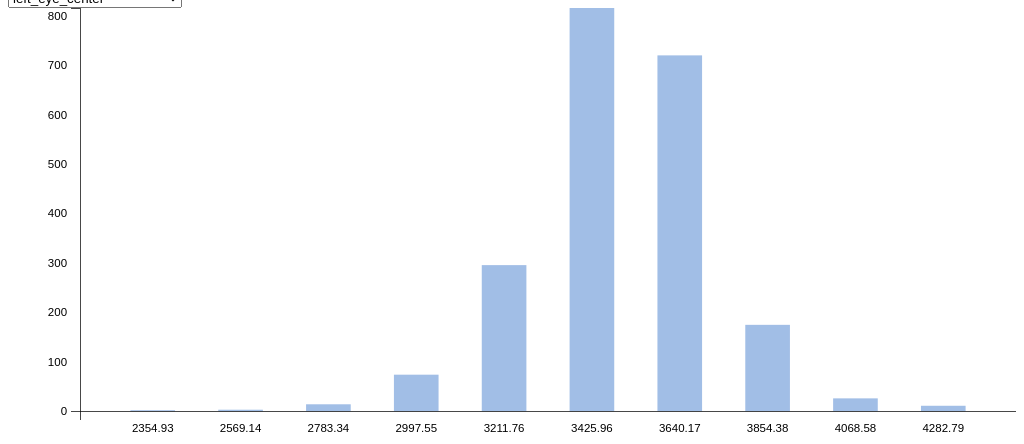
D3 v3 page, settled after 360 driven frames (6 s of simulated time); the page loaded 1 data file(s).


  init();

  
// ── csv.js
var labels = ["left_eye_center", "right_eye_center", "left_eye_inner_corner", "left_eye_outer_corner", "right_eye_inner_corner", "right_eye_outer_corner", "left_eyebrow_inner_end", "left_eyebrow_outer_end", "right_eyebrow_inner_end", "right_eyebrow_outer_end", "nose_tip", "mouth_left_corner", "mouth_right_corner", "mouth_center_top_lip", "mouth_center_bottom_lip"];

var margin = {top:0, right:0,bottom:20, left:50},
    width = 700,
    height = 300,
    barPadding = 1,
    label_index=0,
    diff = 0;



function draw(label_index){
  var svg = d3.select("body")
              .append("svg")
              .attr("width", "100%")
              .attr("height", "100%")
              .attr("viewBox", "0 0 " + width + " " + height);


  var xScale = d3.scale.ordinal()
                 .rangeRoundBands([0, width - margin.right - margin.left], .5);

  var yScale = d3.scale.linear()
                 .range([height - margin.top - margin.bottom, 0]);

  var tooltip = d3.select("body").append("div")
          .attr("class", "tooltip")
          .style("opacity", 0);

  var xAxis = d3.svg.axis()
    .scale(xScale)
    .orient("bottom");

  var yAxis = d3.svg.axis()
    .scale(yScale)
    .orient("left");
  d3.csv("equi_width_count_data.csv", function(error, data){

    data = data.map(function(d){ 
      d[labels[label_index]+"_count"] = +d[labels[label_index]+"_count"]; 
      d[labels[label_index]] = +d[labels[label_index]]; 
      return d;
    });
    diff = (data[1][labels[label_index]] - data[0][labels[label_index]]).toFixed(2);

    yScale.domain([0, d3.max(data, function(d){ return d[labels[label_index]+"_count"];})]);

    xScale.domain(data.map(function(d){ return d[labels[label_index]].toFixed(2); }));


    var rects = svg.append("g")  // "g" group element
      .attr("transform", "translate(" + margin.left + "," + margin.top + ")")
      .attr("id", "bars")
      .selectAll(".bar")
      .data(data)
      .enter()
      .append("rect")
      .attr("class", "bar")
      .attr("x", function(d){ return xScale(d[labels[label_index]].toFixed(2)); })
      .attr("y", function(d){ return yScale(d[labels[label_index]+"_count"]); })
      .attr("height", function(d){ return height - margin.top - margin.bottom - yScale(d[labels[label_index]+"_count"]); })
      .attr("width", function(d){ return xScale.rangeBand(); })
      .attr("fill", function(d) {
          return "rgb(161,190,230)";
         });

    d3.selectAll(".bar")
    .on("mouseover", function(d) {

      tooltip.transition()
      .duration(200)
      .style("opacity",.9);
      tooltip.html('<div id="tooltip">' + 
                     '<p>label: <span id="label"></span></p>' +
                     '<p><span id="value"></span> counts</p>' +
                     '<p><span id="range"></span></p>' +
                   '</div>')
      .style("left", (d3.event.pageX) + "px")    
      .style("top", (d3.event.pageY - 28) + "px");  


      d3.select(this)
      .transition()
      .duration(100)
      .attr("fill", function(d){return "rgb(50,124,203)";})
      .attr("x", function(d){ return xScale(d[labels[label_index]].toFixed(2))- xScale.rangeBand()*0.1;})
      .attr("width", function(d){return 1.2*xScale.rangeBand()});

      console.log(parseFloat(d3.select(this).attr("y"))+ "px");

      d3.select("#value")
        .text(d[labels[label_index]+"_count"]);
          
      d3.select("#label")
        .text(labels[label_index]);

      d3.select("#range")
        .text(d[labels[label_index]].toFixed(2) + "~" + (parseFloat(d[labels[label_index]].toFixed(2)) + parseFloat(diff)).toFixed(2));
         

    })
    .on("mouseout", function(){

      tooltip.style("opacity", 0);

      d3.select(this)
        .transition()
        .duration(250)
        .attr("fill", function(d){return "rgb(161,190,230)";})
        .attr("x", function(d){ return xScale(d[labels[label_index]].toFixed(2))})
        .attr("width", function(d){return xScale.rangeBand()});
    })
    .on("click", function(){



      change((label_index+1)%15);
    });

    svg.append("g")
    .attr("class", "y axis")
    .attr("transform", "translate(" + margin.left + "," + margin.top + ")")
    .call(yAxis);

    svg.append("g")
    .attr("class", "x axis")
    .attr("transform", "translate(" + margin.left + "," + (height - margin.bottom) + ")")
    .call(xAxis);
  })        
}

function init(){

  var select = document.getElementById("selectData"); 
  for(var i = 0; i < labels.length; i++) {
    var opt = labels[i];
    var el = document.createElement("option");
    el.textContent = opt;
    el.value = i;
    el.id = "option"+i;
    select.appendChild(el);
  }

  draw(label_index)
}


function change(new_data_index){
  d3.select("svg").remove();
  d3.select("div").remove();
  document.getElementById("option"+new_data_index).selected = true;
  draw(new_data_index);

}

### data: equi_width_count_data.csv
left_eye_center, left_eye_center_count, right_eye_center, right_eye_center_count, left_eye_inner_corner, left_eye_inner_corner_count, left_eye_outer_corner, left_eye_outer_corner_count, right_eye_inner_corner, right_eye_inner_corner_count, right_eye_outer_corner, right_eye_outer_corner_count, left_eyebrow_inner_end, left_eyebrow_inner_end_count, left_eyebrow_outer_end, left_eyebrow_outer_end_count, right_eyebrow_inner_end, right_eyebrow_inner_end_count, right_eyebrow_outer_end, right_eyebrow_outer_end_count, nose_tip, nose_tip_count, mouth_left_corner, mouth_left_corner_count
2355, 2.0, 2404, 2.0, 2667, 4.0, 2601, 11.0, 2556, 4.0, 2565, 4.0, 1579, 5.0, 1091, 1.0, 1625, 5.0, 1280, 2.0, 4037, 25.0, 5547, 3.0
2569, 3.0, 2608, 3.0, 2859, 5.0, 2825, 27.0, 2735, 1.0, 2791, 18.0, 1814, 12.0, 1459, 8.0, 1846, 14.0, 1584, 8.0, 4367, 49.0, 5908, 9.0
2783, 14.0, 2812, 10.0, 3051, 26.0, 3049, 70.0, 2914, 4.0, 3016, 61.0, 2049, 54.0, 1827, 53.0, 2067, 36.0, 1888, 30.0, 4697, 173.0, 6269, 58.0
2998, 74.0, 3015, 83.0, 3243, 135.0, 3273, 317.0, 3092, 38.0, 3242, 277.0, 2284, 145.0, 2195, 204.0, 2288, 146.0, 2191, 152.0, 5028, 416.0, 6629, 353.0
3212, 296.0, 3219, 302.0, 3435, 583.0, 3498, 782.0, 3271, 172.0, 3467, 840.0, 2519, 436.0, 2563, 790.0, 2509, 407.0, 2495, 495.0, 5358, 634.0, 6990, 695.0
3426, 817.0, 3423, 878.0, 3627, 840.0, 3722, 642.0, 3450, 604.0, 3692, 621.0, 2754, 798.0, 2931, 828.0, 2730, 729.0, 2799, 819.0, 5688, 580.0, 7351, 605.0
3640, 721.0, 3627, 622.0, 3820, 464.0, 3946, 228.0, 3628, 821.0, 3918, 234.0, 2989, 545.0, 3299, 216.0, 2951, 573.0, 3102, 457.0, 6019, 210.0, 7711, 301.0
3854, 175.0, 3830, 196.0, 4012, 68.0, 4171, 44.0, 3807, 387.0, 4143, 68.0, 3224, 120.0, 3667, 32.0, 3172, 181.0, 3406, 139.0, 6349, 44.0, 8072, 96.0
4069, 26.0, 4034, 35.0, 4204, 10.0, 4395, 16.0, 3986, 93.0, 4369, 10.0, 3458, 18.0, 4035, 7.0, 3393, 40.0, 3710, 29.0, 6679, 8.0, 8433, 15.0
4283, 11.0, 4238, 8.0, 4396, 4.0, 4619, 2.0, 4164, 15.0, 4594, 6.0, 3693, 6.0, 4403, 0.0, 3614, 9.0, 4014, 8.0, 7010, 0.0, 8793, 4.0